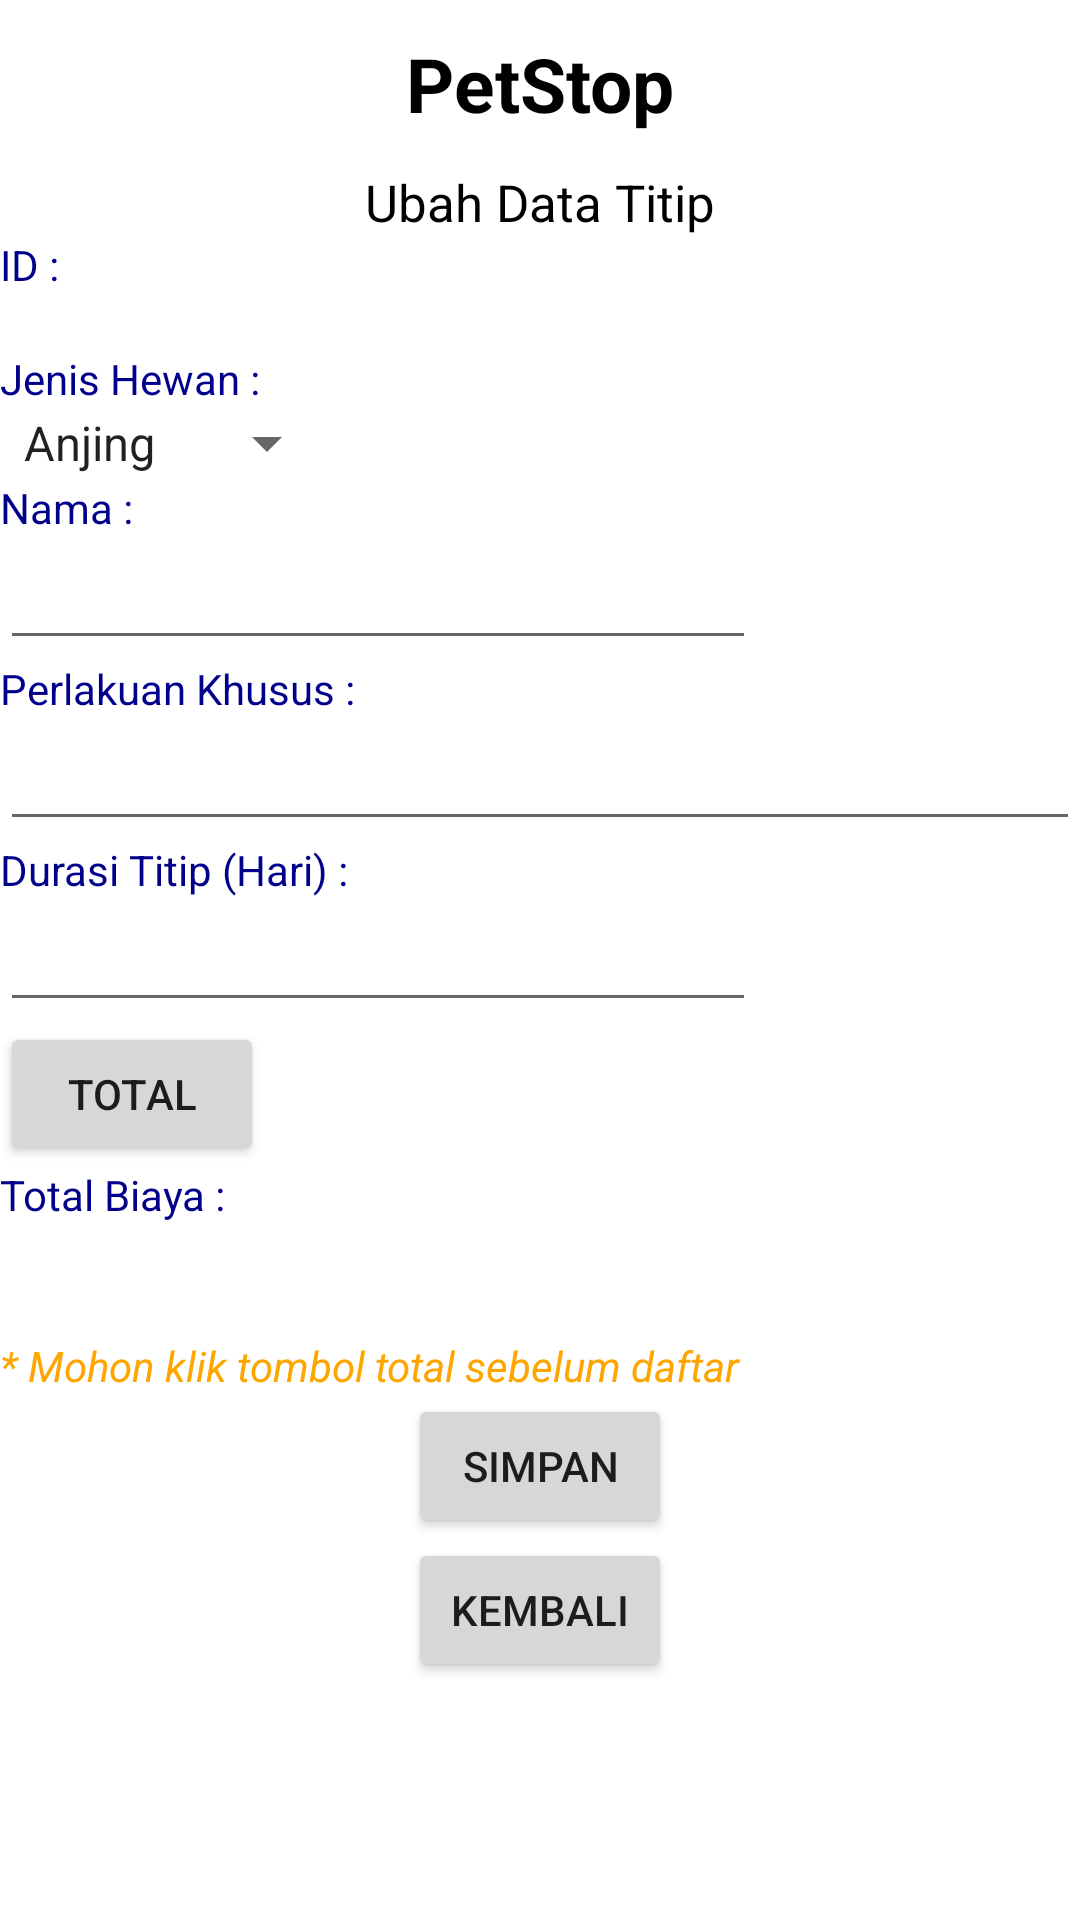

Reconstruct the res/layout file that produces this screen, plus the resources it refers to.
<!-- AndroidManifest.xml: application theme Theme.PetStop -->
<!-- res/layout/activity_updatetitip.xml -->
<?xml version="1.0" encoding="utf-8"?>
<LinearLayout xmlns:android="http://schemas.android.com/apk/res/android"
    xmlns:app="http://schemas.android.com/apk/res-auto"
    xmlns:tools="http://schemas.android.com/tools"
    android:layout_width="match_parent"
    android:layout_height="match_parent"
    android:background="@drawable/bg2"
    android:orientation="vertical"
    tools:context=".updatetitip">
    <include layout="@layout/header"/>
    <TextView
        android:layout_width="match_parent"
        android:layout_height="wrap_content"
        android:textAlignment="center"
        android:text="Ubah Data Titip"
        android:textColor="@color/black"
        android:textSize="17sp"/>
    <TextView
        android:layout_width="match_parent"
        android:layout_height="wrap_content"
        android:text="ID :"
        android:textColor="@color/DarkBlue"/>
    <TextView
        android:id="@+id/tv_id"
        android:textColor="@color/DarkRed"
        android:layout_width="match_parent"
        android:layout_height="wrap_content"/>
    <TextView
        android:textColor="@color/DarkBlue"
        android:layout_width="match_parent"
        android:layout_height="wrap_content"
        android:text="Jenis Hewan :"/>
    <Spinner
        android:id="@+id/jenis_update"
        android:layout_width="wrap_content"
        android:layout_height="wrap_content"
        android:entries="@array/jenis_hewan"/>
    <TextView
        android:textColor="@color/DarkBlue"
        android:layout_width="match_parent"
        android:layout_height="wrap_content"
        android:text="Nama :"/>
    <EditText
        android:id="@+id/et_nama"
        android:layout_width="wrap_content"
        android:layout_height="wrap_content"
        android:ems="12"/>
    <TextView
        android:textColor="@color/DarkBlue"
        android:layout_width="wrap_content"
        android:layout_height="wrap_content"
        android:text="Perlakuan Khusus :"/>
    <EditText
        android:id="@+id/et_perlakuan"
        android:layout_width="match_parent"
        android:layout_height="wrap_content"
        android:ems="20"/>
    <TextView
        android:textColor="@color/DarkBlue"
        android:layout_width="match_parent"
        android:layout_height="wrap_content"
        android:text="Durasi Titip (Hari) :"/>
    <EditText
        android:id="@+id/et_durasi"
        android:layout_width="wrap_content"
        android:layout_height="wrap_content"
        android:ems="12"
        android:inputType="number" />
    <Button
        android:id="@+id/btn_total"
        android:layout_width="wrap_content"
        android:layout_height="wrap_content"
        android:text="Total"/>
    <TextView
        android:textColor="@color/DarkBlue"
        android:layout_width="match_parent"
        android:layout_height="wrap_content"
        android:text="Total Biaya :"/>
    <TextView
        android:textColor="@color/DarkRed"
        android:id="@+id/tv_biaya"
        android:layout_width="match_parent"
        android:layout_height="wrap_content"/>
    <TextView
        android:textColor="@color/DarkRed"
        android:id="@+id/tv_detailbiaya"
        android:layout_width="match_parent"
        android:layout_height="wrap_content"/>
    <TextView
        android:textColor="@color/orange"
        android:layout_width="match_parent"
        android:layout_height="wrap_content"
        android:text="@string/mohon"/>
    <Button
        android:id="@+id/btnsimpan"
        android:layout_width="wrap_content"
        android:layout_height="wrap_content"
        android:layout_gravity="center"
        android:text="Simpan"/>
    <Button
        android:id="@+id/btnkembali"
        android:layout_width="wrap_content"
        android:layout_height="wrap_content"
        android:layout_gravity="center"
        android:text="Kembali"/>
</LinearLayout>
<!-- res/layout/header.xml (included above) -->
<?xml version="1.0" encoding="utf-8"?>
<androidx.appcompat.widget.Toolbar xmlns:android="http://schemas.android.com/apk/res/android"
    xmlns:app="http://schemas.android.com/apk/res-auto"
    android:id="@+id/toolbar"
    style="@style/Base.ThemeOverlay.AppCompat.Dark.ActionBar"
    android:layout_width="match_parent"
    android:layout_height="wrap_content"
    android:background="@color/white"
    android:orientation="vertical"
    app:popupTheme="@style/menustyle">
    <TextView
        android:id="@+id/hdr"
        android:layout_gravity="center"
        android:layout_width="wrap_content"
        android:layout_height="wrap_content"
        android:text="@string/splash"
        android:textSize="25sp"
        android:textColor="@color/black"/>
</androidx.appcompat.widget.Toolbar>
<!-- resources referenced by this layout -->
<resources>
  <string-array name="jenis_hewan">
          <item>Anjing</item>
          <item>Kucing</item>
      </string-array>
  <color name="DarkBlue">#00008B</color>
  <color name="DarkRed">#8B0000</color>
  <color name="black">#FF000000</color>
  <color name="orange">#FFA500</color>
  <color name="white">#FFFFFFFF</color>
  <string name="mohon"><i>* Mohon klik tombol total sebelum daftar</i></string>
  <string name="splash"><b>PetStop</b></string>
  <style name="menustyle" parent="Theme.AppCompat.Light">
          <item name="android:background">@android:color/white</item>
      </style>
  <style name="Theme.PetStop" parent="Theme.MaterialComponents.DayNight.DarkActionBar">
          
          <item name="colorPrimary">@color/purple_500</item>
          <item name="colorPrimaryVariant">@color/purple_700</item>
          <item name="colorOnPrimary">@color/white</item>
          
          <item name="colorSecondary">@color/teal_200</item>
          <item name="colorSecondaryVariant">@color/teal_700</item>
          <item name="colorOnSecondary">@color/black</item>
          
          <item name="android:statusBarColor" tools:targetApi="l">?attr/colorPrimaryVariant</item>
          
      </style>
  <color name="purple_500">#FF6200EE</color>
  <color name="purple_700">#FF3700B3</color>
  <color name="teal_200">#FF03DAC5</color>
  <color name="teal_700">#FF018786</color>
</resources>
